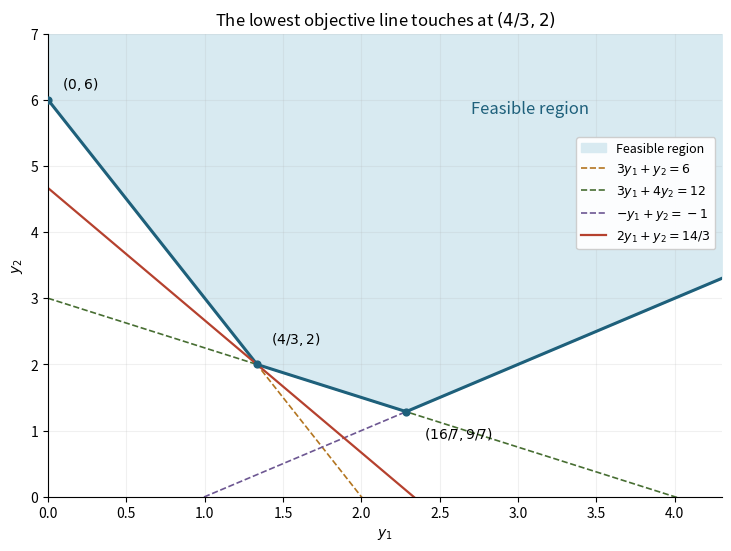

The script that saved this image:
"""Original dual-region sketch; run from mirrored _media. Python 3.14."""
from pathlib import Path
import matplotlib
matplotlib.use('Agg')
import matplotlib.pyplot as plt
import numpy as np


def main():
    x = np.linspace(0, 4.3, 900)
    boundary = np.maximum.reduce([np.zeros_like(x), x - 1, 3 - 0.75 * x, 6 - 3 * x])
    fig, ax = plt.subplots(figsize=(7.2, 5.4), facecolor='white', layout='constrained')
    ax.set_facecolor('white')
    ax.fill_between(x, boundary, 7, color='#d8eaf1', label='Feasible region')
    ax.plot(x, 6 - 3 * x, '--', color='#b37520', lw=1.2, label=r'$3y_1+y_2=6$')
    ax.plot(x, 3 - 0.75 * x, '--', color='#476e32', lw=1.2, label=r'$3y_1+4y_2=12$')
    ax.plot(x, x - 1, '--', color='#6d5792', lw=1.2, label=r'$-y_1+y_2=-1$')
    ax.plot(x, boundary, color='#1e607b', lw=2.2)
    ax.plot(x, 14 / 3 - 2 * x, color='#b5412e', lw=1.6, label=r'$2y_1+y_2=14/3$')
    vertices = [(0, 6), (4 / 3, 2), (16 / 7, 9 / 7)]
    ax.scatter(*np.array(vertices).T, color='#1e607b', s=24, zorder=5)
    for point, label, offset in [
        (vertices[0], r'$(0,6)$', (10, 8)),
        (vertices[1], r'$(4/3,2)$', (10, 15)),
        (vertices[2], r'$(16/7,9/7)$', (13, -19)),
    ]:
        ax.annotate(label, point, xytext=offset, textcoords='offset points', fontsize=10)
    ax.text(2.7, 5.8, 'Feasible region', color='#1e607b', fontsize=12)
    ax.set(xlim=(0, 4.3), ylim=(0, 7), xlabel=r'$y_1$', ylabel=r'$y_2$',
           title='The lowest objective line touches at $(4/3,2)$')
    ax.legend(loc='upper right', bbox_to_anchor=(1, 0.79), fontsize=9, framealpha=0.95)
    ax.spines[['top', 'right']].set_visible(False)
    ax.grid(alpha=0.18)
    fig.savefig(Path('mathematics-iv-q5-dual.png'), dpi=150, facecolor='white', transparent=False)
    plt.close(fig)


if __name__ == '__main__':
    main()
